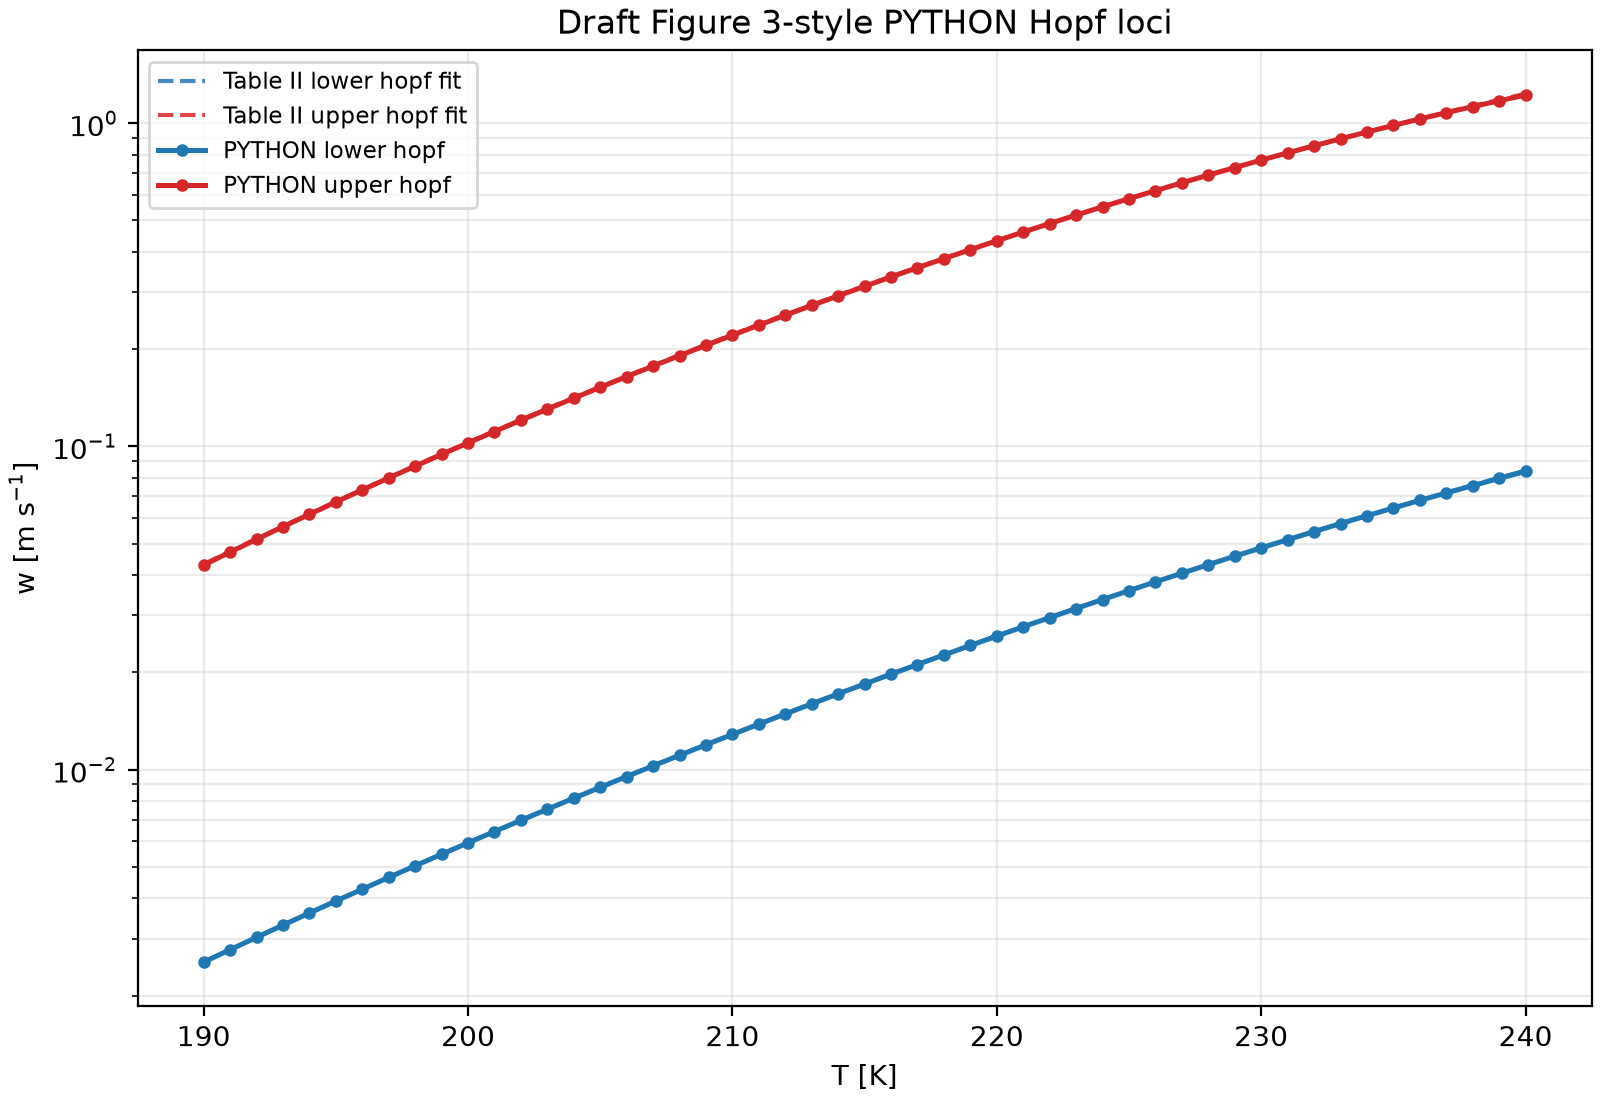

The data file committed next to this chart (first rows):
backend, branch_id, paper_fit_branch, point_index, T_K, p_Pa, F, N_a_m3, N_a_cm3, log_w, w_m_s, table_ii_reference_w_m_s, log_n, log_q, n, q, s, hopf_frequency, eigenvalue_real, eigenvalue_imag, residual_norm, equilibrium_residual_norm, eigen_residual_norm, physical_residual_norm
python, lower_hopf, wb, 0, 190.0, 30000, 1.0, 10000000000, 10000, -5.977, 0.002537, 0.002541, 8.517, -17.98, 4998, 1.549948090605953e-08, 1.566, 0.0004311, 0.0, 0.0004311, 1.3960028467121025e-13, 1.246123719860908e-13, 6.292850092194372e-14, 2.2474034508306648e-11
python, lower_hopf, wb, 1, 191.0, 30000, 1.0, 10000000000, 10000, -5.888, 0.002772, 0.002775, 8.549, -17.82, 5161, 1.8210816448993277e-08, 1.564, 0.0004688, 0.0, 0.0004688, 1.2646295550215465e-13, 1.1233877529760542e-13, 5.807648989887444e-14, 1.9527702410378232e-11
python, lower_hopf, wb, 2, 192.0, 30000, 1.0, 10000000000, 10000, -5.8, 0.003027, 0.003028, 8.581, -17.66, 5327, 2.1361198322169857e-08, 1.562, 0.0005093, 0.0, 0.0005093, 1.0351945241725791e-13, 8.822505068105418e-14, 5.4153646794046525e-14, 1.4846164123477358e-11
python, lower_hopf, wb, 3, 193.0, 30000, 1.0, 10000000000, 10000, -5.713, 0.003302, 0.003303, 8.612, -17.5, 5498, 2.501590345445489e-08, 1.559, 0.0005529, 0.0, 0.0005529, 7.649177873167062e-14, 6.230529599172076e-14, 4.437389215427155e-14, 1.0207913504458764e-11
python, lower_hopf, wb, 4, 194.0, 30000, 1.0, 10000000000, 10000, -5.627, 0.003599, 0.003599, 8.643, -17.35, 5673, 2.924903120956797e-08, 1.557, 0.0005997, 0.0, 0.0005997, 5.2052847978879746e-14, 3.9260680948266185e-14, 3.417744744990202e-14, 6.375243428850965e-12
python, lower_hopf, wb, 5, 195.0, 30000, 1.0, 10000000000, 10000, -5.542, 0.00392, 0.003919, 8.674, -17.19, 5852, 3.414457323696574e-08, 1.554, 0.0006498, 0.0, 0.0006498, 2.923725228674564e-14, 2.3086218946881153e-14, 1.7939994872225537e-14, 3.740412553918839e-12
python, lower_hopf, wb, 6, 196.0, 30000, 1.0, 10000000000, 10000, -5.457, 0.004266, 0.004264, 8.705, -17.04, 6035, 3.9797597669255744e-08, 1.552, 0.0007035, 0.0, 0.0007035, 2.6309441897724073e-14, 1.3104402984376764e-14, 2.2813622145393225e-14, 2.147211284867587e-12
python, lower_hopf, wb, 7, 197.0, 30000, 1.0, 10000000000, 10000, -5.373, 0.004638, 0.004637, 8.736, -16.89, 6223, 4.631555816081519e-08, 1.55, 0.000761, 0.0, 0.000761, 1.3919930122252817e-14, 6.9180842436424735e-15, 1.2079096199892899e-14, 1.1668648902168547e-12
python, lower_hopf, wb, 8, 198.0, 30000, 1.0, 10000000000, 10000, -5.29, 0.00504, 0.005038, 8.766, -16.74, 6415, 5.381973906410115e-08, 1.547, 0.0008226, 0.0, 0.0008226, 8.504876117698987e-15, 3.48965193341879e-15, 7.755981379618771e-15, 6.27951830805634e-13
python, lower_hopf, wb, 9, 199.0, 30000, 1.0, 10000000000, 10000, -5.208, 0.005471, 0.00547, 8.797, -16.59, 6612, 6.244684888368997e-08, 1.545, 0.0008883, 0.0, 0.0008883, 5.257094883550406e-15, 1.5984728519823369e-15, 5.008186413875517e-15, 3.168616792176449e-13
python, lower_hopf, wb, 10, 200.0, 30000, 1.0, 10000000000, 10000, -5.127, 0.005935, 0.005934, 8.827, -16.44, 6813, 7.235077503726492e-08, 1.542, 0.0009586, 0.0, 0.0009586, 1.8854237995276245e-15, 6.649130420835105e-16, 1.7642883977095227e-15, 1.727519803052811e-13
python, lower_hopf, wb, 11, 201.0, 30000, 1.0, 10000000000, 10000, -5.046, 0.006433, 0.006433, 8.856, -16.3, 7020, 8.370451389942301e-08, 1.539, 0.001033, 0.0, 0.001033, 2.8262680172538265e-15, 2.488804897940195e-16, 2.8152885122402225e-15, 2.4426174074121886e-14
python, lower_hopf, wb, 12, 202.0, 30000, 1.0, 10000000000, 10000, -4.967, 0.006967, 0.006969, 8.886, -16.15, 7231, 9.670229109960103e-08, 1.537, 0.001113, 0.0, 0.001113, 3.837033552970533e-15, 8.167173609083415e-17, 3.836164257972484e-15, 9.725557031227796e-14
python, lower_hopf, wb, 13, 203.0, 30000, 1.0, 10000000000, 10000, -4.887, 0.007541, 0.007544, 8.916, -16.01, 7448, 1.1156188809895392e-07, 1.534, 0.001198, 0.0, 0.001198, 1.0698600973829725e-15, 1.4745658430065382e-17, 1.0697584743902556e-15, 3.3750782860580377e-14
python, lower_hopf, wb, 14, 204.0, 30000, 1.0, 10000000000, 10000, -4.809, 0.008155, 0.00816, 8.945, -15.87, 7670, 1.285271921818133e-07, 1.531, 0.001289, 0.0, 0.001289, 5.375132174795903e-16, 1.4631041254669006e-17, 5.373140530425996e-16, 2.797762380680039e-14
python, lower_hopf, wb, 15, 205.0, 30000, 1.0, 10000000000, 10000, -4.732, 0.008813, 0.00882, 8.974, -15.73, 7897, 1.4787098816922773e-07, 1.528, 0.001385, 0.0, 0.001385, 3.3761096917008054e-15, 1.5758680784463437e-17, 3.3760729130716417e-15, 9.547918063666564e-14
python, lower_hopf, wb, 16, 206.0, 30000, 1.0, 10000000000, 10000, -4.655, 0.009517, 0.009527, 9.003, -15.59, 8130, 1.6989801139733518e-07, 1.526, 0.001488, 0.0, 0.001488, 2.37649168515806e-15, 9.427846556212653e-18, 2.3764729843477513e-15, 5.995204361728882e-14
python, lower_hopf, wb, 17, 207.0, 30000, 1.0, 10000000000, 10000, -4.579, 0.01027, 0.01028, 9.032, -15.45, 8368, 1.949482828058057e-07, 1.523, 0.001596, 0.0, 0.001596, 1.244499365011592e-15, 3.4635763195248656e-18, 1.2444945452485257e-15, 1.1546319874110682e-14
python, lower_hopf, wb, 18, 208.0, 30000, 1.0, 10000000000, 10000, -4.503, 0.01107, 0.01109, 9.061, -15.31, 8613, 2.2340074835336292e-07, 1.52, 0.001712, 0.0, 0.001712, 1.3766232640557935e-15, 6.605331322031015e-18, 1.37660741707204e-15, 5.506706203858886e-14
python, lower_hopf, wb, 19, 209.0, 30000, 1.0, 10000000000, 10000, -4.429, 0.01193, 0.01195, 9.09, -15.18, 8863, 2.556772464231663e-07, 1.517, 0.001834, 0.0, 0.001834, 2.3877646117905533e-15, 1.5048276804239964e-17, 2.387717192358533e-15, 1.3322676295629333e-13
python, lower_hopf, wb, 20, 210.0, 30000, 1.0, 10000000000, 10000, -4.355, 0.01285, 0.01287, 9.118, -15.05, 9120, 2.9224682840374976e-07, 1.514, 0.001964, 0.0, 0.001964, 1.8241836618447895e-16, 1.2780837862019394e-18, 1.824138887893411e-16, 7.993605782488957e-15
python, lower_hopf, wb, 21, 211.0, 30000, 1.0, 10000000000, 10000, -4.281, 0.01382, 0.01385, 9.147, -14.91, 9384, 3.3363045923593915e-07, 1.511, 0.002101, 0.0, 0.002101, 1.1919208950948606e-15, 8.534751408075775e-18, 1.1918903381528588e-15, 7.815970093366859e-14
python, lower_hopf, wb, 22, 212.0, 30000, 1.0, 10000000000, 10000, -4.209, 0.01486, 0.01489, 9.175, -14.78, 9654, 3.804061264071202e-07, 1.508, 0.002246, 0.0, 0.002246, 3.089673208694497e-15, 1.472205634998709e-17, 3.0896381337595795e-15, 1.42108547152022e-13
python, lower_hopf, wb, 23, 213.0, 30000, 1.0, 10000000000, 10000, -4.137, 0.01597, 0.016, 9.204, -14.65, 9932, 4.332143876568485e-07, 1.505, 0.002399, 0.0, 0.002399, 3.335501926796e-16, 3.2662487387983008e-18, 3.3353420012912406e-16, 3.019806626980597e-14
python, lower_hopf, wb, 24, 214.0, 30000, 1.0, 10000000000, 10000, -4.066, 0.01715, 0.01718, 9.232, -14.52, 10218, 4.927643895378252e-07, 1.502, 0.002561, 0.0, 0.002561, 4.0590916402289455e-15, 1.991067233572773e-17, 4.059042806980933e-15, 2.0339285811132939e-13
python, lower_hopf, wb, 25, 215.0, 30000, 1.0, 10000000000, 10000, -3.995, 0.0184, 0.01844, 9.26, -14.4, 10511, 5.598403909455638e-07, 1.499, 0.002731, 0.0, 0.002731, 1.785174527074767e-13, 1.4503636564536183e-14, 1.779273038281928e-13, 1.464962196742517e-11
python, lower_hopf, wb, 26, 216.0, 30000, 1.0, 10000000000, 10000, -3.926, 0.01973, 0.01977, 9.288, -14.27, 10812, 6.353088279300881e-07, 1.496, 0.002911, 0.0, 0.002911, 1.5007407194526887e-13, 1.0193720113952011e-14, 1.4972746955876917e-13, 1.1329608458922107e-11
python, lower_hopf, wb, 27, 217.0, 30000, 1.0, 10000000000, 10000, -3.857, 0.02114, 0.02118, 9.317, -14.14, 11122, 7.201259579894247e-07, 1.492, 0.0031, 0.0, 0.0031, 1.1674596609774758e-13, 7.073870585834023e-15, 1.1653145907878825e-13, 9.615422134793138e-12
python, lower_hopf, wb, 28, 218.0, 30000, 1.0, 10000000000, 10000, -3.788, 0.02263, 0.02267, 9.345, -14.02, 11442, 8.153461249557752e-07, 1.489, 0.0033, 0.0, 0.0033, 1.0158400920657928e-13, 5.086302515807385e-15, 1.0145659393652083e-13, 7.522872905550569e-12
python, lower_hopf, wb, 29, 219.0, 30000, 1.0, 10000000000, 10000, -3.721, 0.02421, 0.02425, 9.373, -13.9, 11771, 9.221306874761304e-07, 1.486, 0.003509, 0.0, 0.003509, 7.74596335531617e-14, 3.6434852655429245e-15, 7.737389640770242e-14, 6.3149495923370194e-12
python, lower_hopf, wb, 30, 220.0, 30000, 1.0, 10000000000, 10000, -3.654, 0.02589, 0.02592, 9.402, -13.77, 12110, 1.0417576570868124e-06, 1.483, 0.003729, 0.0, 0.003729, 5.652088220520638e-14, 2.7431712899558397e-15, 5.645427474096871e-14, 5.600853767303406e-12
python, lower_hopf, wb, 31, 221.0, 30000, 1.0, 10000000000, 10000, -3.588, 0.02766, 0.02769, 9.43, -13.65, 12461, 1.175632094557703e-06, 1.479, 0.003959, 0.0, 0.003959, 2.1180355731121307e-14, 2.0011661924427623e-15, 2.1085606530689776e-14, 4.472866954864852e-12
python, lower_hopf, wb, 32, 222.0, 30000, 1.0, 10000000000, 10000, -3.522, 0.02953, 0.02956, 9.459, -13.53, 12822, 1.3252973161686524e-06, 1.476, 0.004201, 0.0, 0.004201, 2.0740504470206708e-14, 1.4654634158025876e-15, 2.068866701011954e-14, 3.698375218725414e-12
python, lower_hopf, wb, 33, 223.0, 30000, 1.0, 10000000000, 10000, -3.458, 0.03151, 0.03153, 9.488, -13.42, 13197, 1.4924469647570041e-06, 1.472, 0.004454, 0.0, 0.004454, 1.1821739881620509e-14, 1.104093222389106e-15, 1.1770068478346731e-14, 3.2933657558636258e-12
python, lower_hopf, wb, 34, 224.0, 30000, 1.0, 10000000000, 10000, -3.394, 0.03359, 0.0336, 9.517, -13.3, 13584, 1.6789380037697433e-06, 1.469, 0.004719, 0.0, 0.004719, 1.4210196536201751e-14, 8.498539687352873e-16, 1.4184760619386748e-14, 3.2152059829202952e-12
python, lower_hopf, wb, 35, 225.0, 30000, 1.0, 10000000000, 10000, -3.33, 0.03578, 0.03579, 9.546, -13.18, 13985, 1.886804696172787e-06, 1.465, 0.004995, 0.0, 0.004995, 9.791531339698062e-15, 6.478934867424932e-16, 9.77007267148643e-15, 1.8012259470695251e-12
python, lower_hopf, wb, 36, 226.0, 30000, 1.0, 10000000000, 10000, -3.268, 0.03809, 0.03808, 9.575, -13.06, 14402, 2.118273633980036e-06, 1.462, 0.005283, 0.0, 0.005283, 9.522934731898315e-15, 5.05901140848581e-16, 9.509487364925795e-15, 2.774669422574415e-12
python, lower_hopf, wb, 37, 227.0, 30000, 1.0, 10000000000, 10000, -3.206, 0.04052, 0.0405, 9.605, -12.95, 14835, 2.375779888342853e-06, 1.458, 0.005583, 0.0, 0.005583, 2.0757651589863633e-15, 4.062712313979357e-16, 2.035618992296959e-15, 2.660982570390071e-12
python, lower_hopf, wb, 38, 228.0, 30000, 1.0, 10000000000, 10000, -3.145, 0.04306, 0.04304, 9.635, -12.84, 15285, 2.66198435468393e-06, 1.455, 0.005896, 0.0, 0.005896, 4.4039110951061972e-16, 3.3300421985984216e-16, 2.8818833927057593e-16, 2.5295321558113643e-12
python, lower_hopf, wb, 39, 229.0, 30000, 1.0, 10000000000, 10000, -3.085, 0.04573, 0.0457, 9.665, -12.72, 15755, 2.9797923722343225e-06, 1.451, 0.006221, 0.0, 0.006221, 4.3950123380539013e-16, 9.331330359410462e-17, 4.2948103786874533e-16, 1.4175327580567031e-12
python, lower_hopf, wb, 40, 230.0, 30000, 1.0, 10000000000, 10000, -3.026, 0.04853, 0.04849, 9.695, -12.61, 16244, 3.3323737026662407e-06, 1.448, 0.006558, 0.0, 0.006558, 8.384739733957494e-15, 2.380587087517487e-16, 8.381359582871567e-15, 3.865352482540909e-12
python, lower_hopf, wb, 41, 231.0, 30000, 1.0, 10000000000, 10000, -2.967, 0.05146, 0.05142, 9.727, -12.5, 16756, 3.7231839583154417e-06, 1.444, 0.006907, 0.0, 0.006907, 1.709735988760468e-13, 1.0211772197587226e-14, 1.7066836619951552e-13, 1.1944933953235971e-10
python, lower_hopf, wb, 42, 232.0, 30000, 1.0, 10000000000, 10000, -2.909, 0.05451, 0.05448, 9.758, -12.39, 17291, 4.155987576667819e-06, 1.44, 0.007268, 0.0, 0.007268, 3.926745887337853e-15, 8.152935684976149e-17, 3.925899416400834e-15, 5.613287661761252e-13
python, lower_hopf, wb, 43, 233.0, 30000, 1.0, 10000000000, 10000, -2.853, 0.0577, 0.05768, 9.79, -12.28, 17853, 4.634882445165027e-06, 1.436, 0.007642, 0.0, 0.007642, 1.5937768481977761e-16, 8.855915933198695e-17, 1.3250857223939935e-16, 1.1652900881757785e-12
python, lower_hopf, wb, 44, 234.0, 30000, 1.0, 10000000000, 10000, -2.797, 0.06102, 0.06102, 9.822, -12.17, 18442, 5.164326287160707e-06, 1.433, 0.008027, 0.0, 0.008027, 4.4036348715004324e-15, 6.322757865648491e-17, 4.4031809359588964e-15, 6.963318828906347e-13
python, lower_hopf, wb, 45, 235.0, 30000, 1.0, 10000000000, 10000, -2.742, 0.06447, 0.06451, 9.855, -12.07, 19063, 5.749164929293665e-06, 1.429, 0.008424, 0.0, 0.008424, 4.988004691826022e-16, 6.166635183293467e-17, 4.949739075026085e-16, 8.029132926590215e-13
python, lower_hopf, wb, 46, 236.0, 30000, 1.0, 10000000000, 10000, -2.687, 0.06806, 0.06815, 9.889, -11.96, 19716, 6.3946625790596394e-06, 1.425, 0.008831, 0.0, 0.008831, 1.8053095378109128e-15, 4.58356252871535e-17, 1.804727575775798e-15, 5.186961984535742e-13
python, lower_hopf, wb, 47, 237.0, 30000, 1.0, 10000000000, 10000, -2.634, 0.07178, 0.07193, 9.924, -11.85, 20406, 7.106534252115558e-06, 1.421, 0.009249, 0.0, 0.009249, 3.816574054058796e-15, 4.3176821857043294e-17, 3.81632981700601e-15, 5.542233349021684e-13
python, lower_hopf, wb, 48, 238.0, 30000, 1.0, 10000000000, 10000, -2.582, 0.07563, 0.07588, 9.959, -11.75, 21135, 7.890980500287364e-06, 1.417, 0.009677, 0.0, 0.009677, 3.2834463372395495e-16, 3.19599157789004e-17, 3.267854988807241e-16, 2.9132252305846196e-13
python, lower_hopf, wb, 49, 239.0, 30000, 1.0, 10000000000, 10000, -2.531, 0.0796, 0.07998, 9.995, -11.65, 21907, 8.754724604194315e-06, 1.413, 0.01011, 0.0, 0.01011, 3.665221263511212e-15, 5.3331144905433215e-17, 3.6648332430654735e-15, 1.0018652577491761e-12
python, lower_hopf, wb, 50, 240.0, 30000, 1.0, 10000000000, 10000, -2.48, 0.0837, 0.08424, 10.03, -11.54, 22725, 9.705052408922731e-06, 1.409, 0.01056, 0.0, 0.01056, 5.0337396873751116e-15, 6.81451715286143e-17, 5.033278402378774e-15, 1.4495071811330585e-12
python, upper_hopf, wa, 0, 190.0, 30000, 1.0, 10000000000, 10000, -3.148, 0.04294, 0.0432, 11.33, -15.16, 83356, 2.617604145065268e-07, 1.576, 0.001587, 0.0, 0.001587, 1.0635676509472304e-13, 1.0256265679696418e-13, 2.815426987442996e-14, 9.330314354395149e-10
python, upper_hopf, wa, 1, 191.0, 30000, 1.0, 10000000000, 10000, -3.056, 0.04708, 0.04732, 11.37, -14.99, 86352, 3.085652772279435e-07, 1.573, 0.001729, 0.0, 0.001729, 2.928079020074592e-14, 2.914972948683595e-14, 2.7672993376909473e-15, 2.9059066407987607e-10
python, upper_hopf, wa, 2, 192.0, 30000, 1.0, 10000000000, 10000, -2.965, 0.05156, 0.05178, 11.4, -14.83, 89407, 3.6302691244631713e-07, 1.571, 0.001881, 0.0, 0.001881, 3.668775601770535e-14, 7.487804133607025e-15, 3.591551518315466e-14, 8.828848794249139e-11
python, upper_hopf, wa, 3, 193.0, 30000, 1.0, 10000000000, 10000, -2.875, 0.0564, 0.05661, 11.44, -14.67, 92520, 4.262801615520943e-07, 1.569, 0.002044, 0.0, 0.002044, 1.927260146122026e-14, 1.8183732539062998e-15, 1.9186627785843648e-14, 2.8760993642289442e-11
python, upper_hopf, wa, 4, 194.0, 30000, 1.0, 10000000000, 10000, -2.787, 0.06163, 0.06183, 11.47, -14.51, 95692, 4.996097625224026e-07, 1.566, 0.00222, 0.0, 0.00222, 3.926616495568086e-15, 4.294386551765128e-16, 3.9030628415012215e-15, 1.12940767924224e-11
python, upper_hopf, wa, 5, 195.0, 30000, 1.0, 10000000000, 10000, -2.699, 0.06726, 0.06747, 11.5, -14.35, 98923, 5.84467521943734e-07, 1.564, 0.002408, 0.0, 0.002408, 6.696181821426862e-15, 9.551372917840921e-17, 6.6955005871963e-15, 5.105249557066324e-12
python, upper_hopf, wa, 6, 196.0, 30000, 1.0, 10000000000, 10000, -2.613, 0.07333, 0.07354, 11.53, -14.2, 102212, 6.824911094443478e-07, 1.561, 0.002609, 0.0, 0.002609, 1.4296895667061023e-15, 3.4157331141722675e-17, 1.4292814746849402e-15, 3.0482283364562617e-12
python, upper_hopf, wa, 7, 197.0, 30000, 1.0, 10000000000, 10000, -2.527, 0.07986, 0.08008, 11.57, -14.04, 105561, 7.955245962537869e-07, 1.559, 0.002824, 0.0, 0.002824, 3.4700183443042912e-12, 3.2960178086154293e-12, 1.0850317576450182e-12, 3.5974835703701526e-08
python, upper_hopf, wa, 8, 198.0, 30000, 1.0, 10000000000, 10000, -2.443, 0.08688, 0.08712, 11.6, -13.89, 108968, 9.256407882986814e-07, 1.556, 0.003055, 0.0, 0.003055, 1.6573614647958462e-12, 1.629473194078928e-12, 3.02760854088584e-13, 1.836142267581759e-08
... 42 more rows
